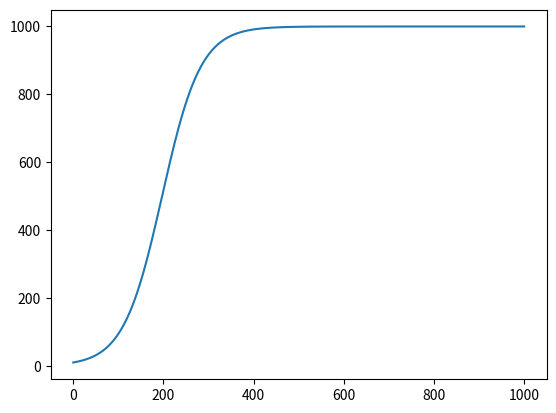

The script that saved this image:
#input 
NT = 1000
DT = 0.1
N_0 = 1000

#N(t) is th number of people who had or have the diesease
def dNdt(t,N):
	return growth_rate(t,N) * N * (1 - N/N_0)


def growth_rate(t,N):
	return 0.2
	

#set initial values:
N=10
t=0
result = []
time = []

#Implementation of RK4:
for t in range(NT):
	result.append(N)
	time.append(t)
	t = t+1
	k_1 = dNdt(t,N)
	k_2 = dNdt(t + 0.5 * DT, N + 0.5 * DT * k_1)
	k_3 = dNdt(t + 0.5 * DT, N + 0.5 * DT * k_2)
	k_4 = dNdt(t + DT, N + DT * k_3)
	#update N
	N = N + DT * 1.0/6.0 * (k_1 + 2 * k_2 + 2 * k_3 + 2 * k_4)
	
result.append(N)
time.append(t)	

#print(time)
#print(result)

import matplotlib.pyplot as plt
from matplotlib import ticker, cm

fig = plt.figure()
ax = fig.add_subplot(111)
ax.plot(time, result, label =  "Number of infected or recovered")

plt.show()


